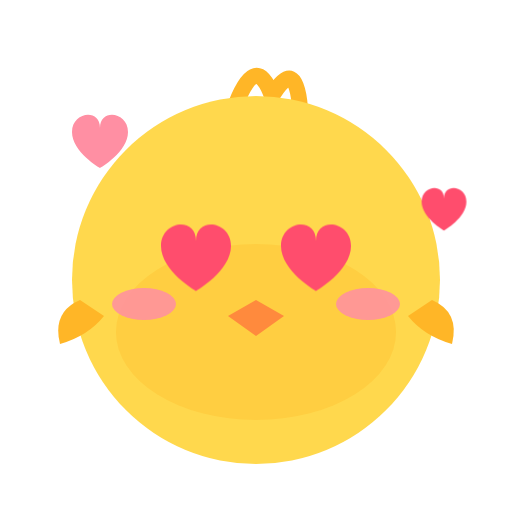
t = 0.00 s
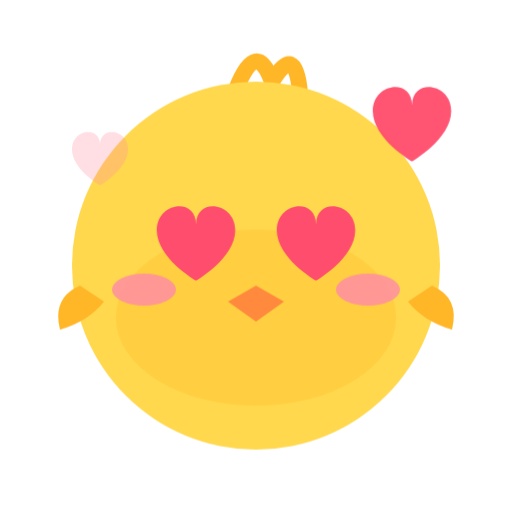
t = 0.70 s
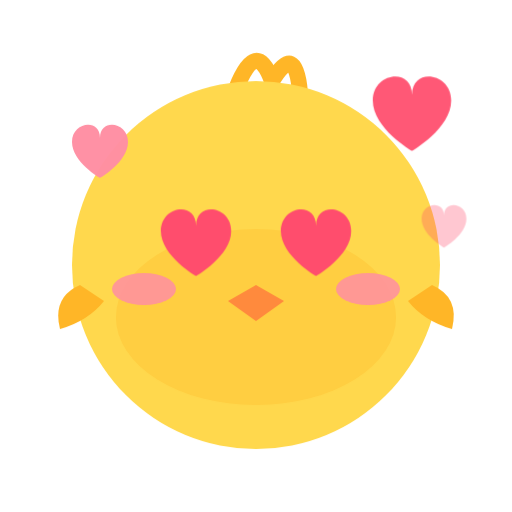
t = 1.06 s
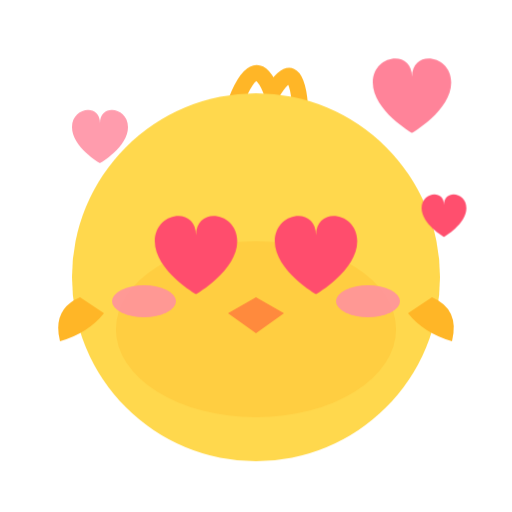
t = 1.54 s
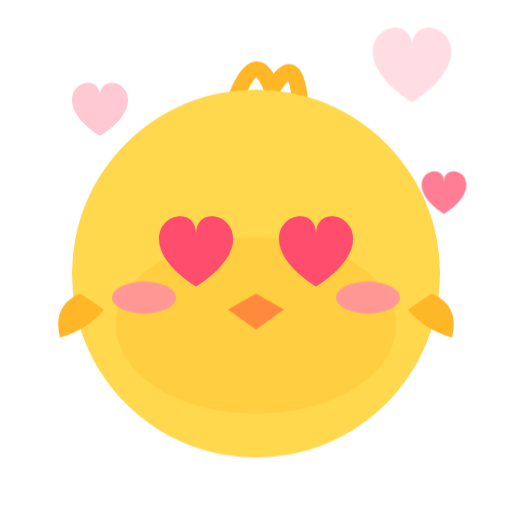
t = 2.20 s
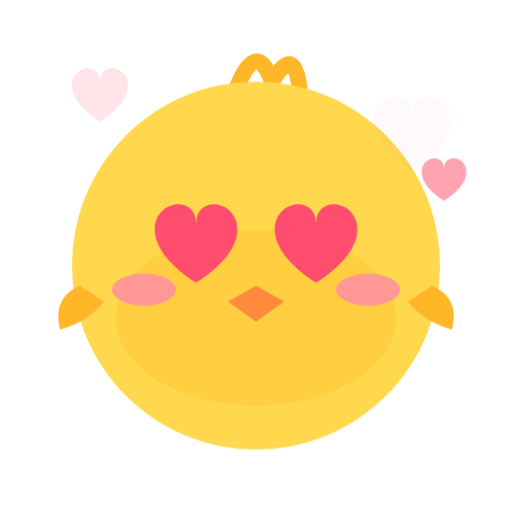
t = 2.50 s

The animated SVG that drew these frames (rendered in a browser with its animation timeline set to each time). Animation: 9 CSS @keyframes rules; one cycle of 3.10 s, repeats indefinitely.

<svg xmlns="http://www.w3.org/2000/svg" viewBox="0 0 256 256"><style>.bob{animation:bob 1.8s ease-in-out infinite;transform-origin:128px 220px}@keyframes bob{0%,100%{transform:translateY(0)}50%{transform:translateY(-8px)}}.wave{animation:wave 1s ease-in-out infinite;transform-box:fill-box;transform-origin:50% 100%}@keyframes wave{0%,100%{transform:rotate(0)}50%{transform:rotate(-18deg)}}.beat{animation:beat 1s ease-in-out infinite;transform-box:fill-box;transform-origin:center}@keyframes beat{0%,100%{transform:scale(1)}50%{transform:scale(1.18)}}.rise{animation:rise 2.4s ease-in infinite}@keyframes rise{0%{transform:translateY(10px);opacity:0}30%{opacity:1}100%{transform:translateY(-30px);opacity:0}}.tw{animation:tw 1.6s ease-in-out infinite;transform-box:fill-box;transform-origin:center}@keyframes tw{0%,100%{transform:scale(1);opacity:1}50%{transform:scale(.6);opacity:.5}}.pop{animation:pop 1.8s ease-in-out infinite;transform-box:fill-box;transform-origin:center}@keyframes pop{0%,100%{transform:scale(1)}40%{transform:scale(1.12)}}.drip{animation:drip 1.4s ease-in infinite}@keyframes drip{0%{transform:translateY(0);opacity:1}100%{transform:translateY(14px);opacity:0}}.zz{animation:zz 2.4s ease-in-out infinite}@keyframes zz{0%{transform:translate(0,8px);opacity:0}40%{opacity:1}100%{transform:translate(8px,-10px);opacity:0}}.fall{animation:fall 2s linear infinite}@keyframes fall{0%{transform:translateY(-10px)}100%{transform:translateY(24px)}}.d1{animation-delay:.35s}.d2{animation-delay:.7s}@media (prefers-reduced-motion: reduce){*{animation:none!important}}</style><g class="bob"><path d="M118 52q10-26 18-4q12-20 14 6" stroke="#FFB627" stroke-width="8" fill="none" stroke-linecap="round"/><circle cx="128" cy="140" r="92" fill="#FFD84D"/><ellipse cx="128" cy="166" rx="70" ry="44" fill="#FFB627" opacity=".3"/><path d="M40 150q-14 6-10 22q14-4 22-14z" fill="#FFB627"/><path d="M216 150q14 6 10 22q-14-4-22-14z" fill="#FFB627"/><ellipse cx="72" cy="152" rx="16" ry="8" fill="#FF8FA3" opacity=".85"/><ellipse cx="184" cy="152" rx="16" ry="8" fill="#FF8FA3" opacity=".85"/><g class="beat"><path transform="translate(80.5 115.5) scale(1.25)" d="M0 6C0-4 14-6 14 4c0-10 14-8 14 2 0 10-14 18-14 18S0 16 0 6z" fill="#FF4D6D"/></g><g class="beat"><path transform="translate(140.5 115.5) scale(1.25)" d="M0 6C0-4 14-6 14 4c0-10 14-8 14 2 0 10-14 18-14 18S0 16 0 6z" fill="#FF4D6D"/></g><path d="M114 158L128 150L142 158L128 168Z" fill="#FF8A3D"/></g><g class="rise"><path transform="translate(186.4 42.0) scale(1.4)" d="M0 6C0-4 14-6 14 4c0-10 14-8 14 2 0 10-14 18-14 18S0 16 0 6z" fill="#FF4D6D"/></g><g class="rise d1"><path transform="translate(36.0 60.0) scale(1.0)" d="M0 6C0-4 14-6 14 4c0-10 14-8 14 2 0 10-14 18-14 18S0 16 0 6z" fill="#FF8FA3"/></g><g class="rise d2"><path transform="translate(210.8 96.0) scale(0.8)" d="M0 6C0-4 14-6 14 4c0-10 14-8 14 2 0 10-14 18-14 18S0 16 0 6z" fill="#FF4D6D"/></g></svg>
